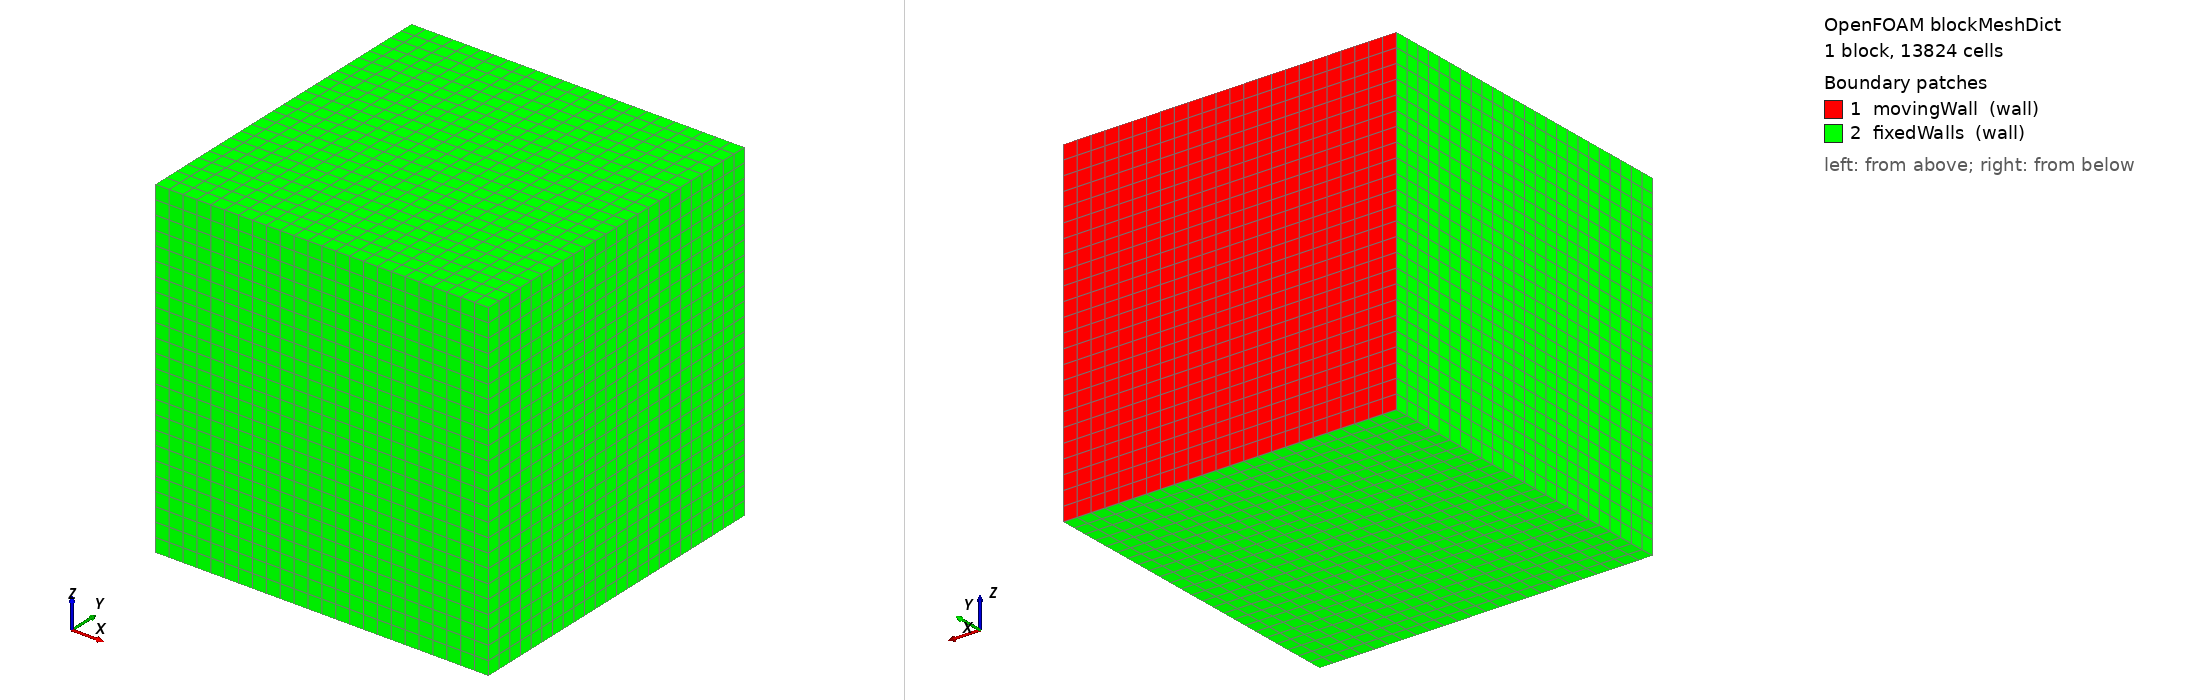

OpenFOAM case: the mesh blockMesh builds from blockMeshDict, 1 block(s), 13824 cells. Boundary patches (legend numbers): 1 movingWall (wall), 2 fixedWalls (wall). Left view from above one corner, right view from below the opposite corner. Boundary conditions: 0 field file(s) under 0/; 0 of 2 drawn patches have an entry in a shipped field file.

=== system/blockMeshDict ===
/*--------------------------------*- C++ -*----------------------------------*\
| =========                 |                                                 |
| \\      /  F ield         | OpenFOAM: The Open Source CFD Toolbox           |
|  \\    /   O peration     | Version:  v2606                                 |
|   \\  /    A nd           | Website:  www.openfoam.com                      |
|    \\/     M anipulation  |                                                 |
\*---------------------------------------------------------------------------*/
FoamFile
{
    version     2.0;
    format      ascii;
    class       dictionary;
    object      blockMeshDict;
}
// * * * * * * * * * * * * * * * * * * * * * * * * * * * * * * * * * * * * * //

scale   1.0;

vertices
(
    (0 0 0)
    (1 0 0)
    (1 1 0)
    (0 1 0)
    (0 0 1)
    (1 0 1)
    (1 1 1)
    (0 1 1)
);

blocks
(
    hex (0 1 2 3 4 5 6 7) (24 24 24) simpleGrading (1 1 1)
);

edges
(
);

boundary
(
    movingWall
    {
        type wall;
        faces
        (
            (3 7 6 2)
        );
    }
    fixedWalls
    {
        type wall;
        faces
        (
            (0 4 7 3)
            (2 6 5 1)
            (1 5 4 0)
            (0 3 2 1)
            (4 5 6 7)
        );
    }
);


// ************************************************************************* //


=== system/controlDict ===
/*--------------------------------*- C++ -*----------------------------------*\
| =========                 |                                                 |
| \\      /  F ield         | OpenFOAM: The Open Source CFD Toolbox           |
|  \\    /   O peration     | Version:  v2606                                 |
|   \\  /    A nd           | Website:  www.openfoam.com                      |
|    \\/     M anipulation  |                                                 |
\*---------------------------------------------------------------------------*/
FoamFile
{
    version     2.0;
    format      ascii;
    class       dictionary;
    object      controlDict;
}
// * * * * * * * * * * * * * * * * * * * * * * * * * * * * * * * * * * * * * //

application     icoFoam;

startFrom       startTime;
startTime       0;

stopAt          endTime;
endTime         0.1;

deltaT          0.005;

writeControl    timeStep;
writeInterval   20;
purgeWrite      0;

writeFormat     ascii;
writePrecision  6;
writeCompression off;

timeFormat      general;
timePrecision   6;

runTimeModifiable true;


// ************************************************************************* //
